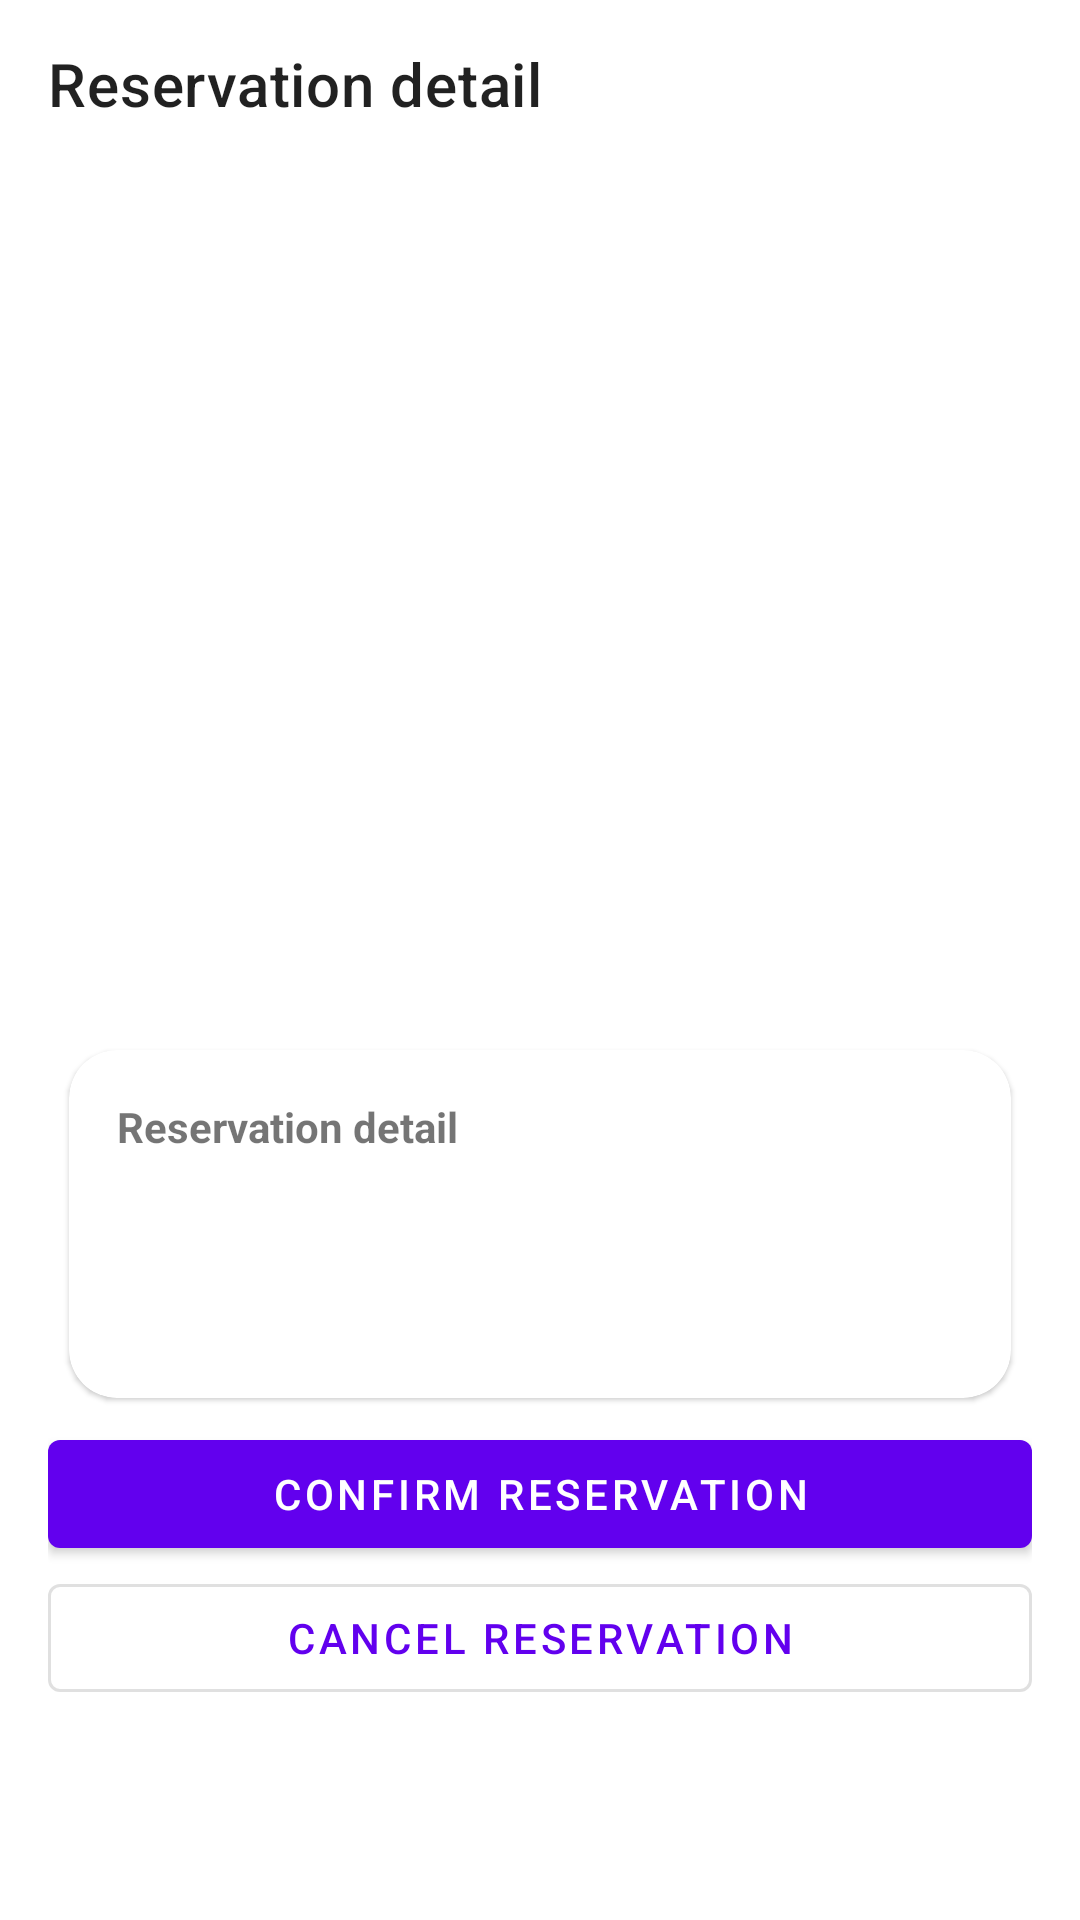

This screen was rendered from an Android layout file. Write that file and the resources it references.
<!-- AndroidManifest.xml: activity theme Theme.Appmobile -->
<!-- res/layout/activity_reservation_detail.xml -->
<?xml version="1.0" encoding="utf-8"?>
<androidx.coordinatorlayout.widget.CoordinatorLayout xmlns:android="http://schemas.android.com/apk/res/android"
    xmlns:app="http://schemas.android.com/apk/res-auto"
    android:layout_width="match_parent"
    android:layout_height="match_parent">

    <com.google.android.material.appbar.MaterialToolbar
        android:id="@+id/toolbar"
        android:layout_width="match_parent"
        android:layout_height="?attr/actionBarSize"
        app:navigationIcon="@drawable/ic_arrow_back_24"
        app:title="Reservation detail" />

    <ScrollView
        android:layout_width="match_parent"
        android:layout_height="match_parent"
        android:paddingTop="?attr/actionBarSize">

        <LinearLayout
            android:orientation="vertical"
            android:padding="16dp"
            android:layout_width="match_parent"
            android:layout_height="wrap_content">

            <com.google.android.material.imageview.ShapeableImageView
                android:id="@+id/img"
                android:layout_width="match_parent"
                android:layout_height="200dp"
                android:scaleType="centerCrop" />

            <TextView
                android:id="@+id/tvTitle"
                android:layout_width="match_parent"
                android:layout_height="wrap_content"
                android:layout_marginTop="12dp"
                android:textStyle="bold"
                android:textSize="18sp" />

            <TextView
                android:id="@+id/tvSubtitle"
                android:layout_width="match_parent"
                android:layout_height="wrap_content"
                android:textSize="13sp"
                android:textColor="@color/subtitle" />

            <com.google.android.material.card.MaterialCardView
                android:layout_width="match_parent"
                android:layout_height="wrap_content"
                android:layout_marginTop="16dp"
                app:cardCornerRadius="16dp"
                app:cardUseCompatPadding="true">

                <LinearLayout
                    android:layout_width="match_parent"
                    android:layout_height="wrap_content"
                    android:orientation="vertical"
                    android:padding="16dp">

                    <TextView
                        android:layout_width="wrap_content"
                        android:layout_height="wrap_content"
                        android:text="Reservation detail"
                        android:textStyle="bold" />

                    <TextView
                        android:id="@+id/tvDate"
                        android:layout_width="wrap_content"
                        android:layout_height="wrap_content"
                        android:layout_marginTop="8dp" />

                    <TextView
                        android:id="@+id/tvHour"
                        android:layout_width="wrap_content"
                        android:layout_height="wrap_content" />

                    <TextView
                        android:id="@+id/tvModality"
                        android:layout_width="wrap_content"
                        android:layout_height="wrap_content" />
                </LinearLayout>
            </com.google.android.material.card.MaterialCardView>

            <com.google.android.material.button.MaterialButton
                android:id="@+id/btnConfirm"
                style="@style/Widget.MaterialComponents.Button"
                android:layout_width="match_parent"
                android:layout_height="wrap_content"
                android:text="Confirm reservation" />

            <com.google.android.material.button.MaterialButton
                android:id="@+id/btnCancel"
                style="@style/Widget.MaterialComponents.Button.OutlinedButton"
                android:layout_width="match_parent"
                android:layout_height="wrap_content"
                android:text="Cancel reservation" />
        </LinearLayout>
    </ScrollView>
</androidx.coordinatorlayout.widget.CoordinatorLayout>
<!-- resources referenced by this layout -->
<resources>
  <color name="subtitle">#7A7F87</color>
  <style name="Theme.Appmobile" parent="Theme.MaterialComponents.DayNight.NoActionBar">
          
          <item name="colorPrimary">@color/purple_500</item>
          <item name="colorPrimaryVariant">@color/purple_700</item>
          <item name="colorOnPrimary">@color/white</item>
          
          <item name="colorSecondary">@color/teal_200</item>
          <item name="colorSecondaryVariant">@color/teal_700</item>
          <item name="colorOnSecondary">@color/black</item>
          
          <item name="android:statusBarColor">?attr/colorPrimaryVariant</item>
          
      </style>
  <color name="purple_500">#FF6200EE</color>
  <color name="purple_700">#FF3700B3</color>
  <color name="white">#FFFFFFFF</color>
  <color name="teal_200">#FF03DAC5</color>
  <color name="teal_700">#FF018786</color>
  <color name="black">#FF000000</color>
</resources>
